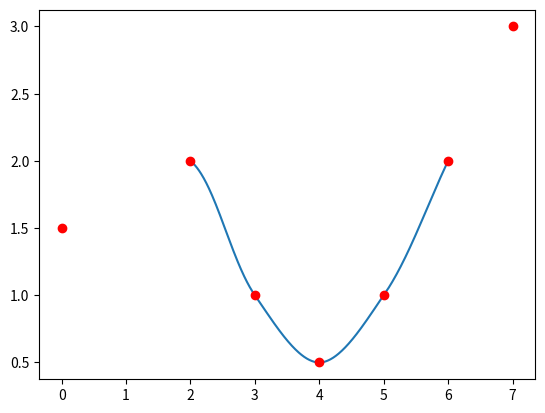

Here is the Python script that generated this plot: (Note: this script raises an exception after producing the figure.)
#!/usr/bin/env python
# coding: UTF-8
#
## @package CatmullRom
#
#  Catmull-Rom spline algorithm.
#
#  @author Flavia Roma.
#  @date 13/06/2019
#
#  In computer graphics, centripetal Catmull–Rom spline is a variant form of Catmull-Rom spline 
#  formulated by Edwin Catmull and Raphael Rom according to the work of Barry and Goldman.
#
#  It is a type of interpolating spline (a curve that goes through its control points) defined by 
#  four control points @f$P_0, P_1, P_2, P_3@f$ with the curve drawn only from @f$P_1\ to\ P_2@f$. 
#
#  @see https://en.wikipedia.org/wiki/Centripetal_Catmull%E2%80%93Rom_spline
#
import numpy, sys, math

def CatmullRomSpline(P0, P1, P2, P3, nPoints=100):
  """
  P0, P1, P2, and P3 should be (x,y,z) point triples that define the Catmull-Rom spline.
  nPoints is the number of points to include in this curve segment.
  """
  # Convert the points to numpy so that we can do array multiplication
  P0, P1, P2, P3 = map(numpy.array, [P0, P1, P2, P3])

  # Calculate t0 to t4
  alpha = 0.5
  def tj(ti, Pi, Pj):
    return sum([(i-j)**2 for i,j in zip(Pi,Pj)])**alpha + ti

  t0 = 0
  t1 = tj(t0, P0, P1)
  t2 = tj(t1, P1, P2)
  t3 = tj(t2, P2, P3)

  # Only calculate points between P1 and P2
  t = numpy.linspace(t1,t2,nPoints)

  # Reshape so that we can multiply by the points P0 to P3
  # and get a point for each value of t.
  t = t.reshape(len(t),1)
  A1 = (t1-t)/(t1-t0)*P0 + (t-t0)/(t1-t0)*P1
  A2 = (t2-t)/(t2-t1)*P1 + (t-t1)/(t2-t1)*P2
  A3 = (t3-t)/(t3-t2)*P2 + (t-t2)/(t3-t2)*P3
  if CatmullRomSpline.toDebug:
     print(t)
     print(A1)
     print(A2)
     print(A3)
  B1 = (t2-t)/(t2-t0)*A1 + (t-t0)/(t2-t0)*A2
  B2 = (t3-t)/(t3-t1)*A2 + (t-t1)/(t3-t1)*A3

  C  = (t2-t)/(t2-t1)*B1 + (t-t1)/(t2-t1)*B2
  return C

CatmullRomSpline.toDebug = False

def CatmullRomChain(P,nP=100):
  """
  Calculate Catmull Rom for a chain of points and return the combined curve.
  """
  sz = len(P)

  # The curve C will contain an array of (x,y,z) points.
  C = []
  for i in range(sz-3):
    c = CatmullRomSpline(P[i], P[i+1], P[i+2], P[i+3], nP)
    C.extend(c)

  return C

def readPlistFile(fname):
    """"Read a point list file, and retun a list of 3D coordinates."""

    plist = []
    try:
      f = open(fname,'r')
    except IOError:
         print ('CatmullRom: Cannot open file %s for reading' % fname)
         raise
    for line in f:
        tempwords = [ t.strip('\n') for t in line.split(',') ]
        if len(tempwords) == 3:
           try:
               plist.append ([float(tempwords[0]), float(tempwords[1]), math.degrees(float(tempwords[2]))])
           except:
               print ('Número Inválido: %s\n' % tempwords)
               continue

    f.close()
    return plist

def main(argv=None):
    """
    Uses matplotlib for drawing a curve.
    """

    import pylab as plt

    if argv is None:
       argv = sys.argv

    # Define a set of points for curve to go through
    if len(argv) > 1:
       Points = readPlistFile(argv[1])
    else:
       Points = [[0,1.5,7],[2,2,7],[3,1,7],[4,0.5,7],[5,1,7],[6,2,7],[7,3,7]]

    # Turn debugging ON
    CatmullRomSpline.toDebug = False

    # Calculate the Catmull-Rom splines through the points
    c = CatmullRomChain(Points)

    # Convert the Catmull-Rom curve points into x and y arrays and plot
    x,y,z = zip(*c)
    plt.plot(x,y)

    # Plot the control points
    px, py, pz = zip(*Points)
    plt.plot(px,py,'or')

    #plt.show()

    # https://matplotlib.org/mpl_toolkits/mplot3d/tutorial.html

    import matplotlib as mpl
    from mpl_toolkits.mplot3d import Axes3D
    import numpy as np
    import matplotlib.pyplot as plt

    mpl.rcParams['legend.fontsize'] = 10

    fig = plt.figure()
    ax = fig.gca(projection='3d')
    #theta = np.linspace(-4 * np.pi, 4 * np.pi, 100)
    #z = np.linspace(-2, 2, 100)
    #r = z**2 + 1
    #x = r * np.sin(theta)
    #y = r * np.cos(theta)
    ax.plot(x, y, z, label='spline curve')
    ax.legend()

    plt.show()

if __name__=="__main__":
    sys.exit(main())
